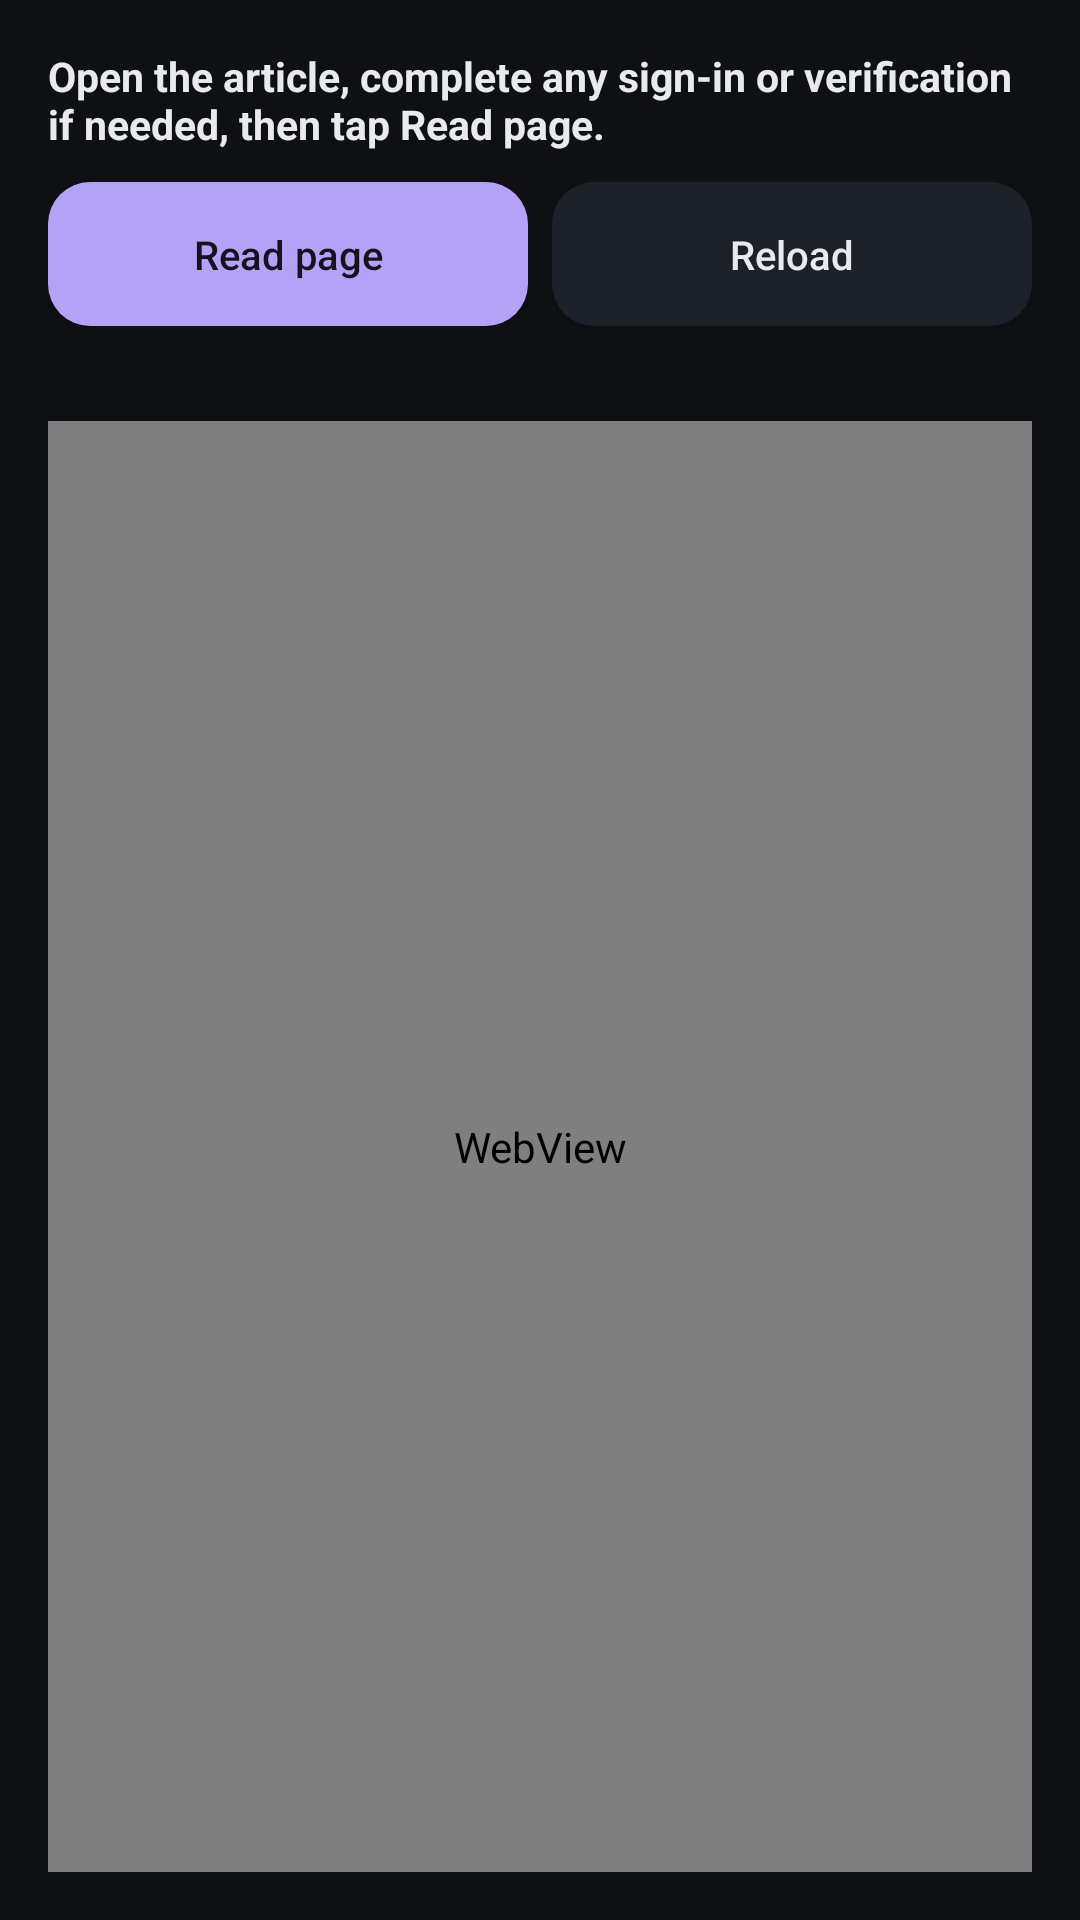

Reconstruct the res/layout file that produces this screen, plus the resources it refers to.
<!-- AndroidManifest.xml: application theme ReadlyTheme -->
<!-- res/layout/activity_nyt_browser.xml -->
<?xml version="1.0" encoding="utf-8"?>
<LinearLayout xmlns:android="http://schemas.android.com/apk/res/android"
    android:layout_width="match_parent"
    android:layout_height="match_parent"
    android:orientation="vertical"
    android:padding="16dp">

    <TextView
        android:layout_width="match_parent"
        android:layout_height="wrap_content"
        android:text="@string/nyt_browser_help"
        android:textColor="@color/text"
        android:textSize="13.5sp"
        android:textStyle="bold" />

    <LinearLayout
        android:layout_width="match_parent"
        android:layout_height="wrap_content"
        android:layout_marginTop="10dp"
        android:orientation="horizontal">

        <Button
            style="@style/Btn.Primary"
            android:id="@+id/browserReadButton"
            android:layout_width="0dp"
            android:layout_height="wrap_content"
            android:layout_weight="1"
            android:text="@string/nyt_browser_read" />

        <Button
            style="@style/Btn.Ghost"
            android:id="@+id/browserReloadButton"
            android:layout_width="0dp"
            android:layout_height="wrap_content"
            android:layout_marginStart="8dp"
            android:layout_weight="1"
            android:text="@string/nyt_browser_reload" />
    </LinearLayout>

    <TextView
        android:id="@+id/browserStatus"
        style="@style/Small"
        android:layout_width="match_parent"
        android:layout_height="wrap_content"
        android:layout_marginTop="8dp" />

    <WebView
        android:id="@+id/browserWebView"
        android:layout_width="match_parent"
        android:layout_height="0dp"
        android:layout_marginTop="8dp"
        android:layout_weight="1" />
</LinearLayout>
<!-- resources referenced by this layout -->
<resources>
  <color name="text">#E9EAF0</color>
  <string name="nyt_browser_help">Open the article, complete any sign-in or verification if needed, then tap Read page.</string>
  <string name="nyt_browser_read">Read page</string>
  <string name="nyt_browser_reload">Reload</string>
  <style name="Btn.Ghost" />
  <style name="Btn.Primary">
          <item name="android:background">@drawable/btn_primary</item>
          <item name="android:textColor">@color/btn_primary_text</item>
      </style>
  <style name="Small">
          <item name="android:textSize">@dimen/text_small</item>
          <item name="android:textColor">@color/text2</item>
          <item name="android:fontFamily">sans-serif</item>
      </style>
  <style name="ReadlyTheme" parent="@android:style/Theme.Material.NoActionBar">
          <item name="android:windowBackground">@color/bg</item>
          <item name="android:statusBarColor">@color/bg</item>
          <item name="android:navigationBarColor">@color/bg</item>
          <item name="android:windowLightStatusBar">false</item>
          <item name="android:colorAccent">@color/accent</item>
          <item name="android:textColorPrimary">@color/text</item>
          <item name="android:textColorSecondary">@color/text2</item>
          <item name="android:buttonStyle">@style/Btn</item>
          <item name="android:switchStyle">@style/SheetSwitch</item>
      </style>
  <dimen name="text_small">11.5sp</dimen>
  <color name="text2">#A3A8B6</color>
  <color name="bg">#0E1014</color>
  <color name="accent">#B4A2F7</color>
  <style name="Btn" parent="@android:style/Widget.Material.Button">
          <item name="android:background">@drawable/btn_ghost</item>
          <item name="android:textColor">@color/btn_ghost_text</item>
          <item name="android:textAllCaps">false</item>
          <item name="android:maxLines">1</item>
          <item name="android:ellipsize">end</item>
          <item name="android:autoSizeTextType">uniform</item>
          <item name="android:autoSizeMinTextSize">@dimen/autosize_min</item>
          <item name="android:autoSizeMaxTextSize">@dimen/text_body</item>
          <item name="android:textSize">@dimen/text_body</item>
          <item name="android:fontFamily">sans-serif-medium</item>
          <item name="android:minHeight">48dp</item>
          <item name="android:paddingStart">14dp</item>
          <item name="android:paddingEnd">14dp</item>
      </style>
  <dimen name="radius_button">14dp</dimen>
  <color name="surface3">#252A35</color>
  <dimen name="autosize_min">11sp</dimen>
  <dimen name="text_body">13.5sp</dimen>
  <!-- drawable switch_thumb (drawable) -->
  <?xml version="1.0" encoding="utf-8"?>
  <shape xmlns:android="http://schemas.android.com/apk/res/android" android:shape="oval">
      <size android:width="32dp" android:height="32dp" />
      <solid android:color="@color/switch_thumb" />
  </shape>
  <!-- drawable switch_track (drawable) -->
  <?xml version="1.0" encoding="utf-8"?>
  <shape xmlns:android="http://schemas.android.com/apk/res/android" android:shape="rectangle">
      <size android:width="76dp" android:height="28dp" />
      <corners android:radius="14dp" />
      <solid android:color="@color/switch_track" />
      <stroke android:width="1dp" android:color="@color/switch_outline" />
      <padding android:left="2dp" android:top="0dp" android:right="2dp" android:bottom="0dp" />
  </shape>
  <string name="switch_on">ON</string>
  <string name="switch_off">OFF</string>
  <style name="SwitchStateText" parent="@android:style/TextAppearance.Material.Caption">
          <item name="android:textColor">@color/onAccent</item>
          <item name="android:textSize">12sp</item>
          <item name="android:textStyle">bold</item>
          <item name="android:fontFamily">sans-serif-medium</item>
      </style>
  <color name="surface1">#161920</color>
  <color name="surface2">#1D212A</color>
  <color name="onAccent">#16121F</color>
</resources>
